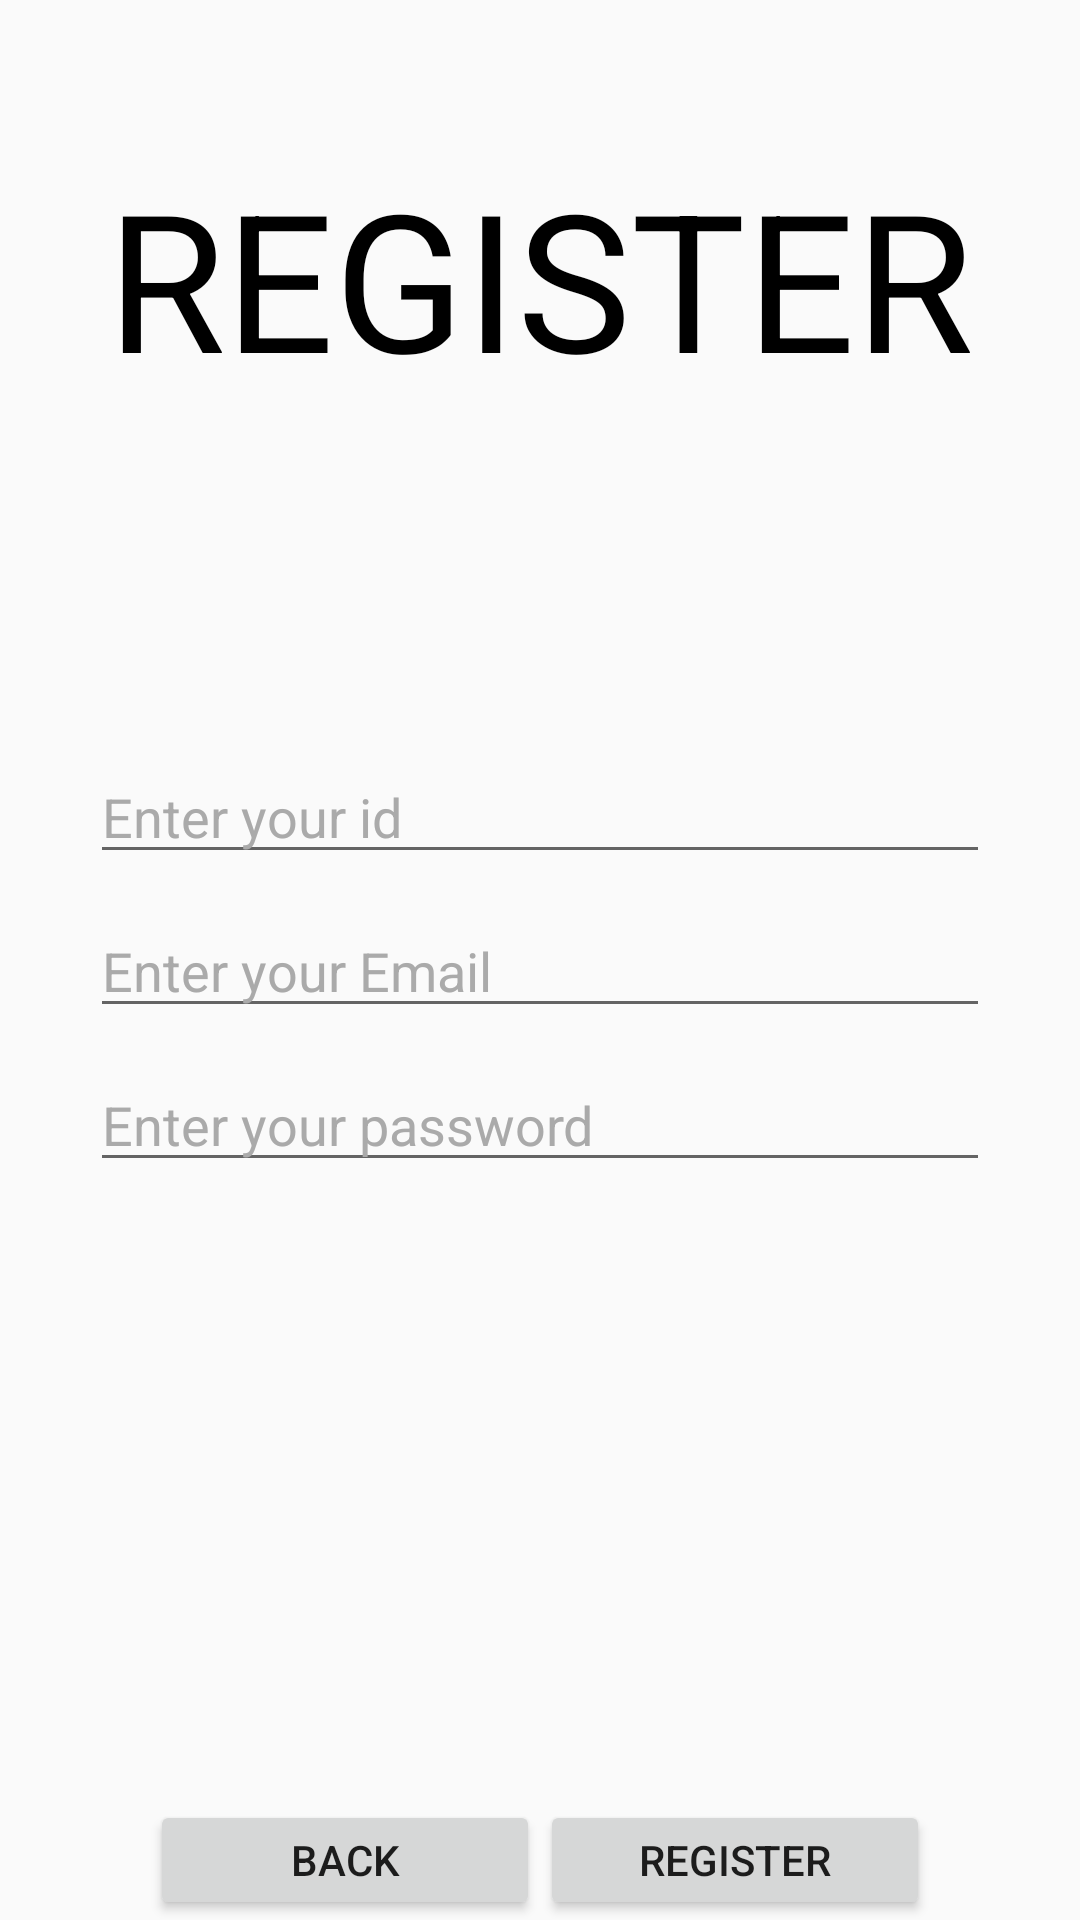

Layout XML and referenced resources for this Android screen:
<!-- AndroidManifest.xml: application theme Theme.WTP -->
<!-- res/layout/activity_reg.xml -->
<?xml version="1.0" encoding="utf-8"?>
<LinearLayout xmlns:android="http://schemas.android.com/apk/res/android"
    android:layout_width="match_parent"
    android:layout_height="match_parent"
    android:orientation="vertical">

    <LinearLayout
        android:layout_width="match_parent"
        android:layout_height="600dp"
        android:orientation="vertical">

        <TextView
            android:layout_width="match_parent"
            android:layout_height="100dp"
            android:layout_gravity="center_horizontal"
            android:layout_marginTop="50dp"
            android:text="REGISTER"
            android:textAlignment="center"
            android:textColor="@android:color/black"
            android:textSize="64sp" />

        <EditText
            android:id="@+id/editRegId"
            android:layout_width="300dp"
            android:layout_height="wrap_content"
            android:layout_gravity="center_horizontal"
            android:layout_marginTop="100dp"
            android:hint="Enter your id"
            android:textColorHint="@android:color/darker_gray"
            android:inputType="textPersonName"
            />

        <EditText
            android:id="@+id/editRegEmail"
            android:layout_width="300dp"
            android:layout_height="wrap_content"
            android:layout_gravity="center_horizontal"
            android:layout_marginTop="10dp"
            android:hint="Enter your Email"
            android:textColorHint="@android:color/darker_gray"
            android:inputType="textPersonName"
            />

        <EditText
            android:id="@+id/editRegPw"
            android:layout_width="300dp"
            android:layout_height="wrap_content"
            android:layout_gravity="center_horizontal"
            android:layout_marginTop="10dp"
            android:layout_marginBottom="70dp"
            android:hint="Enter your password"
            android:textColorHint="@android:color/darker_gray"
            android:inputType="textPersonName"
            />
    </LinearLayout>

    <LinearLayout
        android:layout_width="match_parent"
        android:layout_height="match_parent"
        android:orientation="horizontal">


        <Button
            android:id="@+id/btnBack"
            android:layout_width="wrap_content"
            android:layout_height="wrap_content"
            android:text="back"
            android:layout_marginLeft="50dp"
            android:layout_weight="1"/>

        <Button
            android:id="@+id/btnReg"
            android:layout_width="wrap_content"
            android:layout_height="wrap_content"
            android:text="register"
            android:layout_weight="1"
            android:layout_marginRight="50dp"/>
    </LinearLayout>

</LinearLayout>
<!-- resources referenced by this layout -->
<resources>
  <style name="Theme.WTP" parent="android:Theme.Material.Light.NoActionBar" />
</resources>
